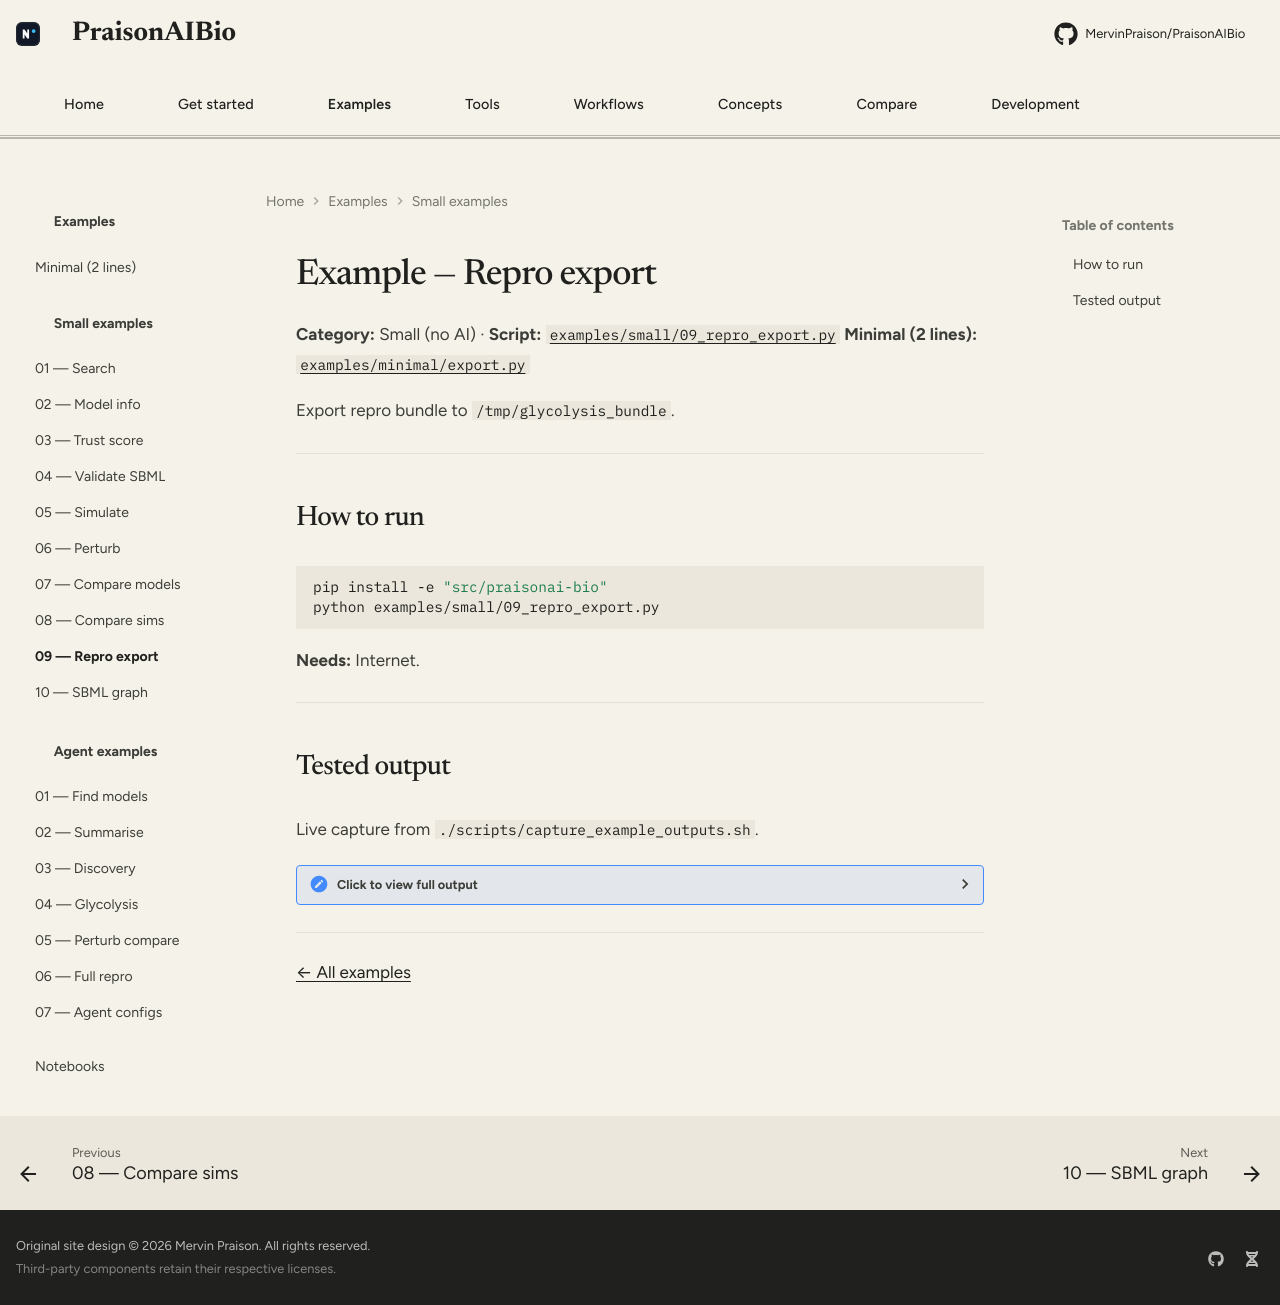

repository: MervinPraison/PraisonAIBio · page: examples/small/09-repro-export/index.html · generator: mkdocs

# Example — Repro export

**Category:** Small (no AI) · **Script:** [`examples/small/09_repro_export.py`](https://github.com/MervinPraison/PraisonAIBio/blob/main/examples/small/09_repro_export.py)
**Minimal (2 lines):** [`examples/minimal/export.py`](https://github.com/MervinPraison/PraisonAIBio/blob/main/examples/minimal/export.py)

Export repro bundle to `/tmp/glycolysis_bundle`.

---

## How to run

```bash
pip install -e "src/praisonai-bio"
python examples/small/09_repro_export.py
```

**Needs:** Internet.

---

## Tested output

Live capture from `./scripts/capture_example_outputs.sh`.

??? "Click to view full output"
    ```text
    --8<-- "docs/examples/small/09-repro-export/output.txt"
    ```

---

[← All examples](../index.md)
